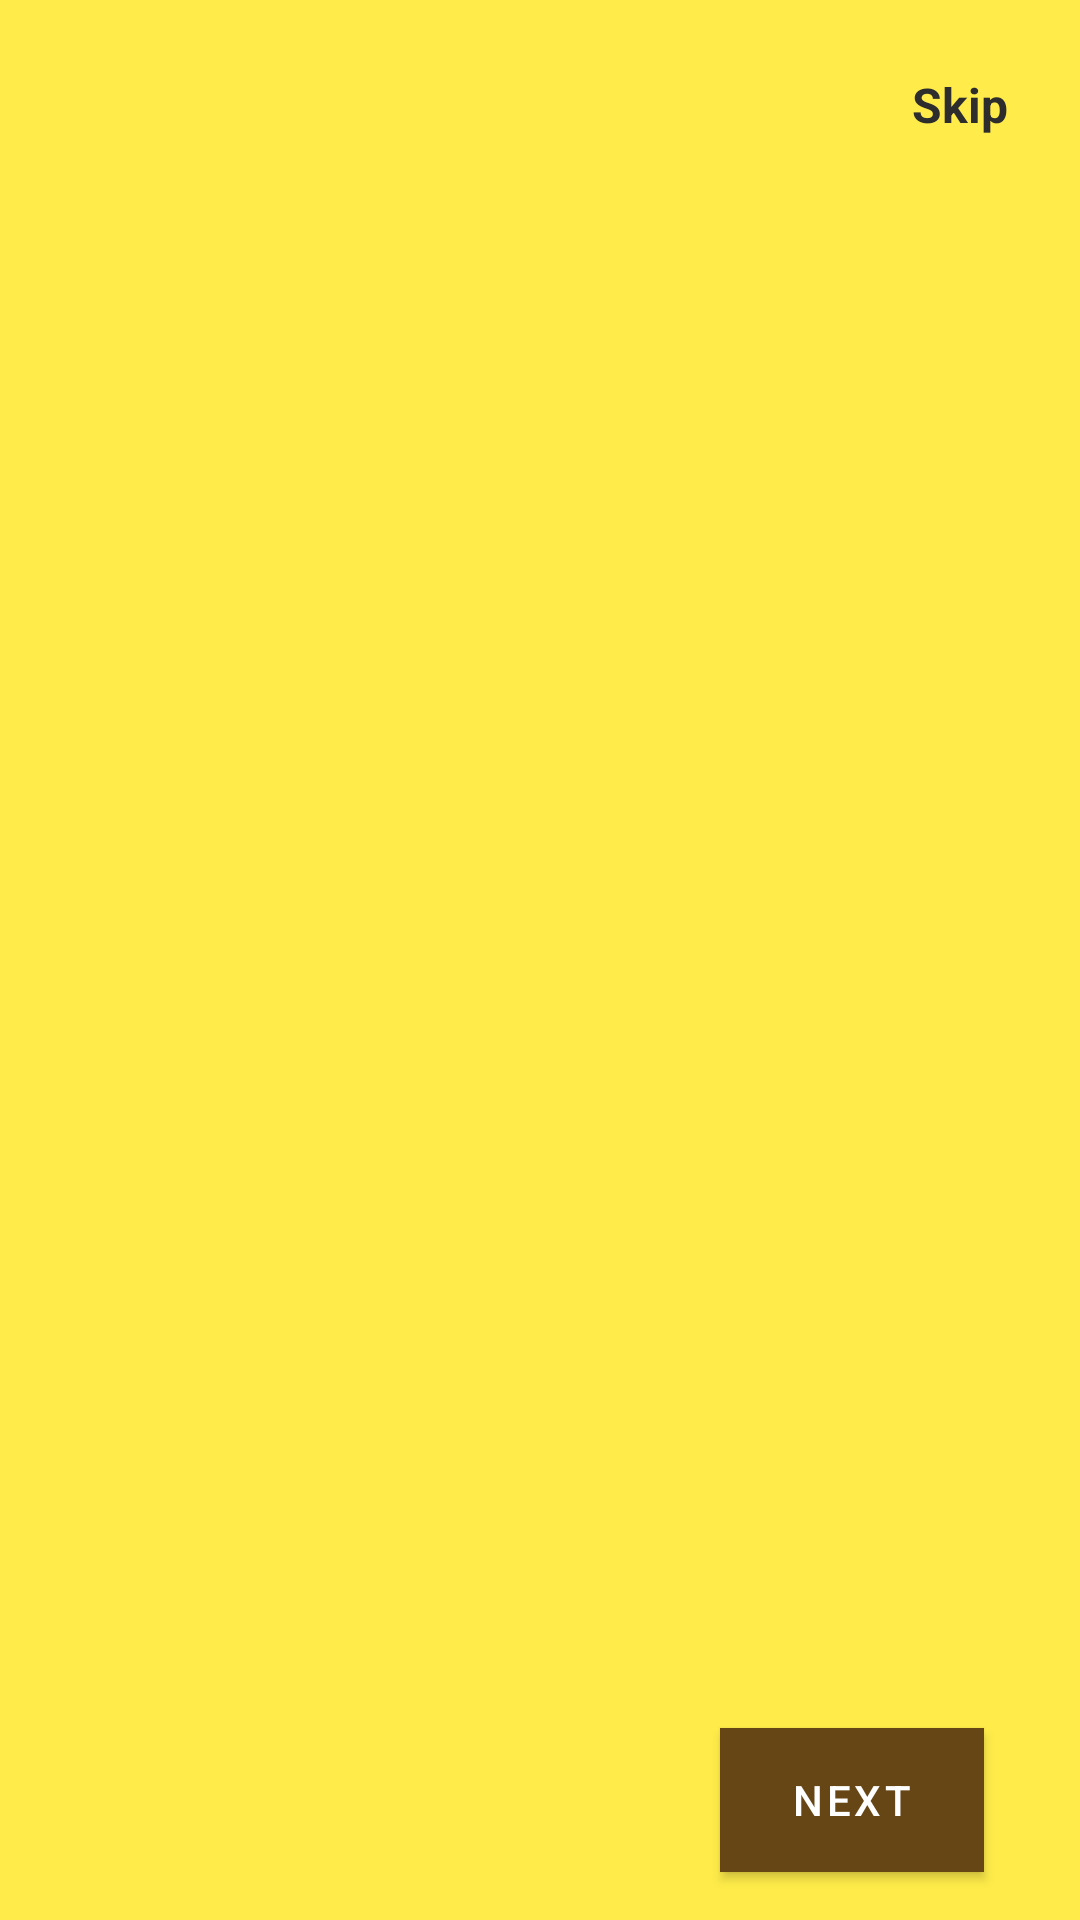

Here is an Android app screen rendered from its layout file. Give the layout XML and the strings, colors and styles it references.
<!-- AndroidManifest.xml: activity theme AppTheme.NoActonBar -->
<!-- res/layout/activity_intro.xml -->
<?xml version="1.0" encoding="utf-8"?>
<androidx.constraintlayout.widget.ConstraintLayout xmlns:android="http://schemas.android.com/apk/res/android"
    xmlns:app="http://schemas.android.com/apk/res-auto"
    xmlns:tools="http://schemas.android.com/tools"
    android:layout_width="match_parent"
    android:layout_height="match_parent"
    tools:context=".IntroActivity"
    android:background="#FFEC4A"
    >

    <androidx.viewpager.widget.ViewPager
        android:id="@+id/screen_viewpager"
        android:layout_width="0dp"
        android:layout_height="0dp"
        android:layout_marginTop="30dp"
        android:background="#FFEC4A"
        android:layout_marginBottom="8dp"
        app:layout_constraintBottom_toTopOf="@+id/tab_indicator"
        app:layout_constraintEnd_toEndOf="parent"
        app:layout_constraintStart_toStartOf="parent"
        app:layout_constraintTop_toTopOf="parent"/>

    <Button
        android:id="@+id/btn_next"
        android:layout_width="wrap_content"
        android:layout_height="wrap_content"
        android:layout_marginEnd="32dp"
        android:layout_marginBottom="16dp"
        android:background="#fff"
        android:drawableEnd="@drawable/ic_baseline_arrow_forward_24"
        android:drawableTint="#F3DE28"
        android:text="Next"
        android:backgroundTint="@android:color/white"
        android:textColor="#fff"
        app:layout_constraintBottom_toBottomOf="parent"
        app:layout_constraintEnd_toEndOf="parent"/>

    <com.google.android.material.tabs.TabLayout
        android:id="@+id/tab_indicator"
        android:layout_width="wrap_content"
        android:layout_height="wrap_content"
        android:layout_marginStart="32dp"
        android:layout_marginLeft="32dp"
        android:layout_marginEnd="8dp"
        android:layout_marginRight="8dp"
        android:layout_marginBottom="16dp"
        android:backgroundTint="#FFEC4A"
        app:layout_constraintBottom_toBottomOf="parent"
        app:layout_constraintEnd_toStartOf="@id/btn_next"
        app:layout_constraintHorizontal_bias="0.0"
        app:layout_constraintStart_toStartOf="parent"
        app:tabBackground="@drawable/indicator_selector" />

    <com.spark.submitbutton.SubmitButton
        android:id="@+id/btn_get_started"
        android:layout_width="match_parent"
        android:layout_height="match_parent"
        android:text="Get Started"
        android:visibility="invisible"
        android:layout_marginTop="550dp"
        android:textColor="@color/gray"
        app:sub_btn_background="@color/white"
        app:sub_btn_duration="3000"
        android:layout_marginLeft="10dp"
        app:layout_constraintBottom_toBottomOf="parent"
        app:layout_constraintEnd_toEndOf="parent"
        app:layout_constraintStart_toStartOf="parent"
        app:sub_btn_line_color="@color/colorPrimary"
        app:sub_btn_ripple_color="@color/colorPrimaryDark"
        app:sub_btn_tick_color="@color/white" />



    <TextView
        android:textSize="16sp"
        android:textStyle="bold"
        android:textColor="#2d2d2d"
        android:id="@+id/tv_skip"
        android:layout_width="wrap_content"
        android:layout_height="wrap_content"
        android:layout_marginTop="24dp"
        android:layout_marginEnd="24dp"
        android:layout_marginRight="24dp"
        android:text="Skip"
        app:layout_constraintTop_toTopOf="parent"
        app:layout_constraintEnd_toEndOf="parent"/>


</androidx.constraintlayout.widget.ConstraintLayout>
<!-- resources referenced by this layout -->
<resources>
  <color name="colorPrimary">#674616</color>
  <color name="colorPrimaryDark">#533913</color>
  <style name="AppTheme.NoActonBar">
          <item name="windowActionBar">false</item>
          <item name="windowNoTitle">true</item>
      </style>
  <!-- not gathered from this repository: default colours our renderer supplied (Android Studio template values) -->
  <color name="white">#FFFFFFFF</color>
</resources>
